Image classification data set "Coffe_Bean" (IkbarSulistio/Coffee-Bean-Roast-Level-Classification on GitHub). Class labels (4): dark roast, green unroasted, light roast, medium roast.

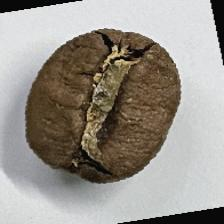
Label: medium roast

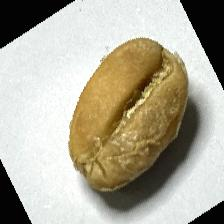
Label: light roast

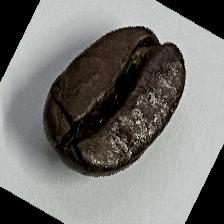
Label: dark roast

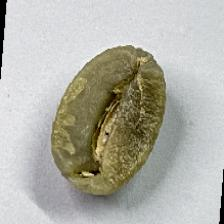
Label: green unroasted

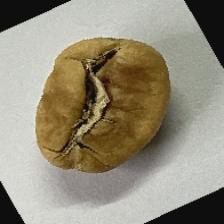
Label: light roast

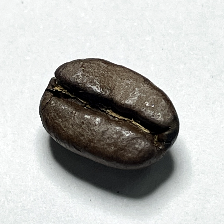
Label: dark roast
